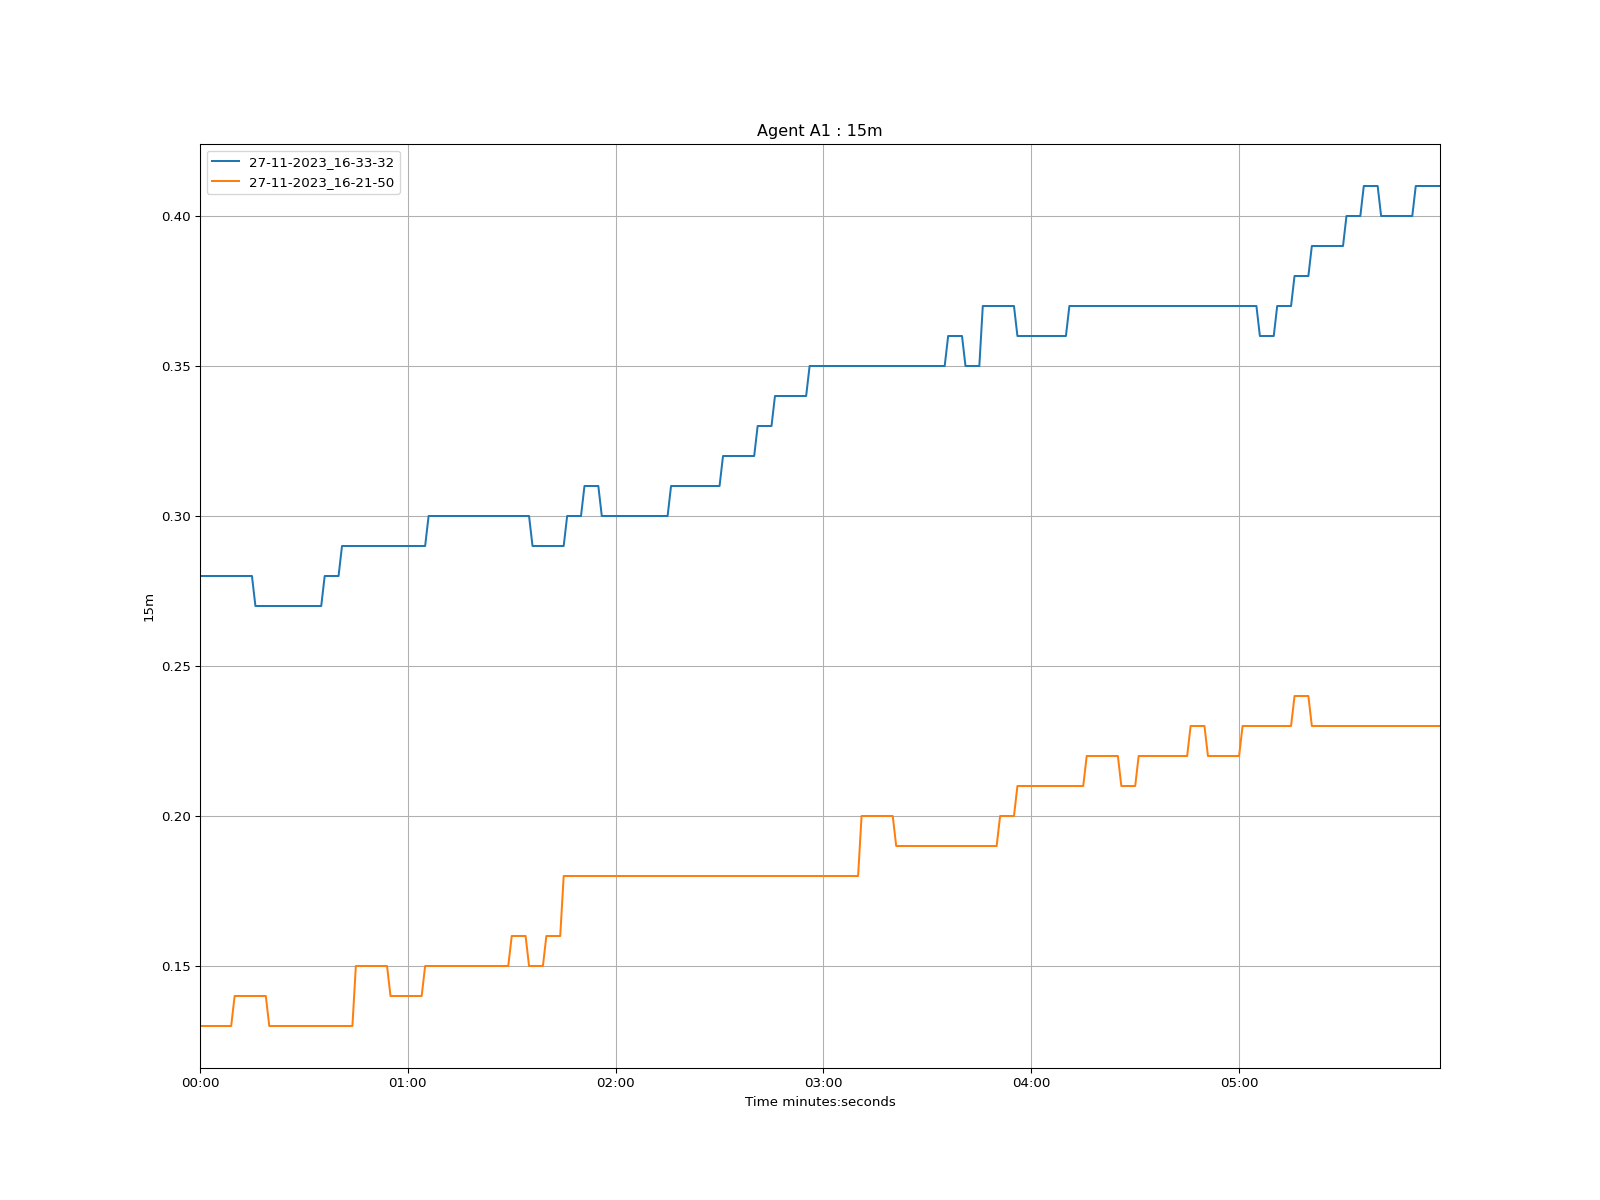

The table this chart was drawn from, first rows:
time, 27-11-2023_16-33-32, 27-11-2023_16-21-50
1970-01-01 00:00:00, 0.28, 0.13
1970-01-01 00:00:01, 0.28, 0.13
1970-01-01 00:00:02, 0.28, 0.13
1970-01-01 00:00:03, 0.28, 0.13
1970-01-01 00:00:04, 0.28, 0.13
1970-01-01 00:00:05, 0.28, 0.13
1970-01-01 00:00:06, 0.28, 0.13
1970-01-01 00:00:07, 0.28, 0.13
1970-01-01 00:00:08, 0.28, 0.13
1970-01-01 00:00:09, 0.28, 0.13
1970-01-01 00:00:10, 0.28, 0.14
1970-01-01 00:00:11, 0.28, 0.14
1970-01-01 00:00:12, 0.28, 0.14
1970-01-01 00:00:13, 0.28, 0.14
1970-01-01 00:00:14, 0.28, 0.14
1970-01-01 00:00:15, 0.28, 0.14
1970-01-01 00:00:16, 0.27, 0.14
1970-01-01 00:00:17, 0.27, 0.14
1970-01-01 00:00:18, 0.27, 0.14
1970-01-01 00:00:19, 0.27, 0.14
1970-01-01 00:00:20, 0.27, 0.13
1970-01-01 00:00:21, 0.27, 0.13
1970-01-01 00:00:22, 0.27, 0.13
1970-01-01 00:00:23, 0.27, 0.13
1970-01-01 00:00:24, 0.27, 0.13
1970-01-01 00:00:25, 0.27, 0.13
1970-01-01 00:00:26, 0.27, 0.13
1970-01-01 00:00:27, 0.27, 0.13
1970-01-01 00:00:28, 0.27, 0.13
1970-01-01 00:00:29, 0.27, 0.13
1970-01-01 00:00:30, 0.27, 0.13
1970-01-01 00:00:31, 0.27, 0.13
1970-01-01 00:00:32, 0.27, 0.13
1970-01-01 00:00:33, 0.27, 0.13
1970-01-01 00:00:34, 0.27, 0.13
1970-01-01 00:00:35, 0.27, 0.13
1970-01-01 00:00:36, 0.28, 0.13
1970-01-01 00:00:37, 0.28, 0.13
1970-01-01 00:00:38, 0.28, 0.13
1970-01-01 00:00:39, 0.28, 0.13
1970-01-01 00:00:40, 0.28, 0.13
1970-01-01 00:00:41, 0.29, 0.13
1970-01-01 00:00:42, 0.29, 0.13
1970-01-01 00:00:43, 0.29, 0.13
1970-01-01 00:00:44, 0.29, 0.13
1970-01-01 00:00:45, 0.29, 0.15
1970-01-01 00:00:46, 0.29, 0.15
1970-01-01 00:00:47, 0.29, 0.15
1970-01-01 00:00:48, 0.29, 0.15
1970-01-01 00:00:49, 0.29, 0.15
1970-01-01 00:00:50, 0.29, 0.15
1970-01-01 00:00:51, 0.29, 0.15
1970-01-01 00:00:52, 0.29, 0.15
1970-01-01 00:00:53, 0.29, 0.15
1970-01-01 00:00:54, 0.29, 0.15
1970-01-01 00:00:55, 0.29, 0.14
1970-01-01 00:00:56, 0.29, 0.14
1970-01-01 00:00:57, 0.29, 0.14
1970-01-01 00:00:58, 0.29, 0.14
1970-01-01 00:00:59, 0.29, 0.14
... 299 more rows
